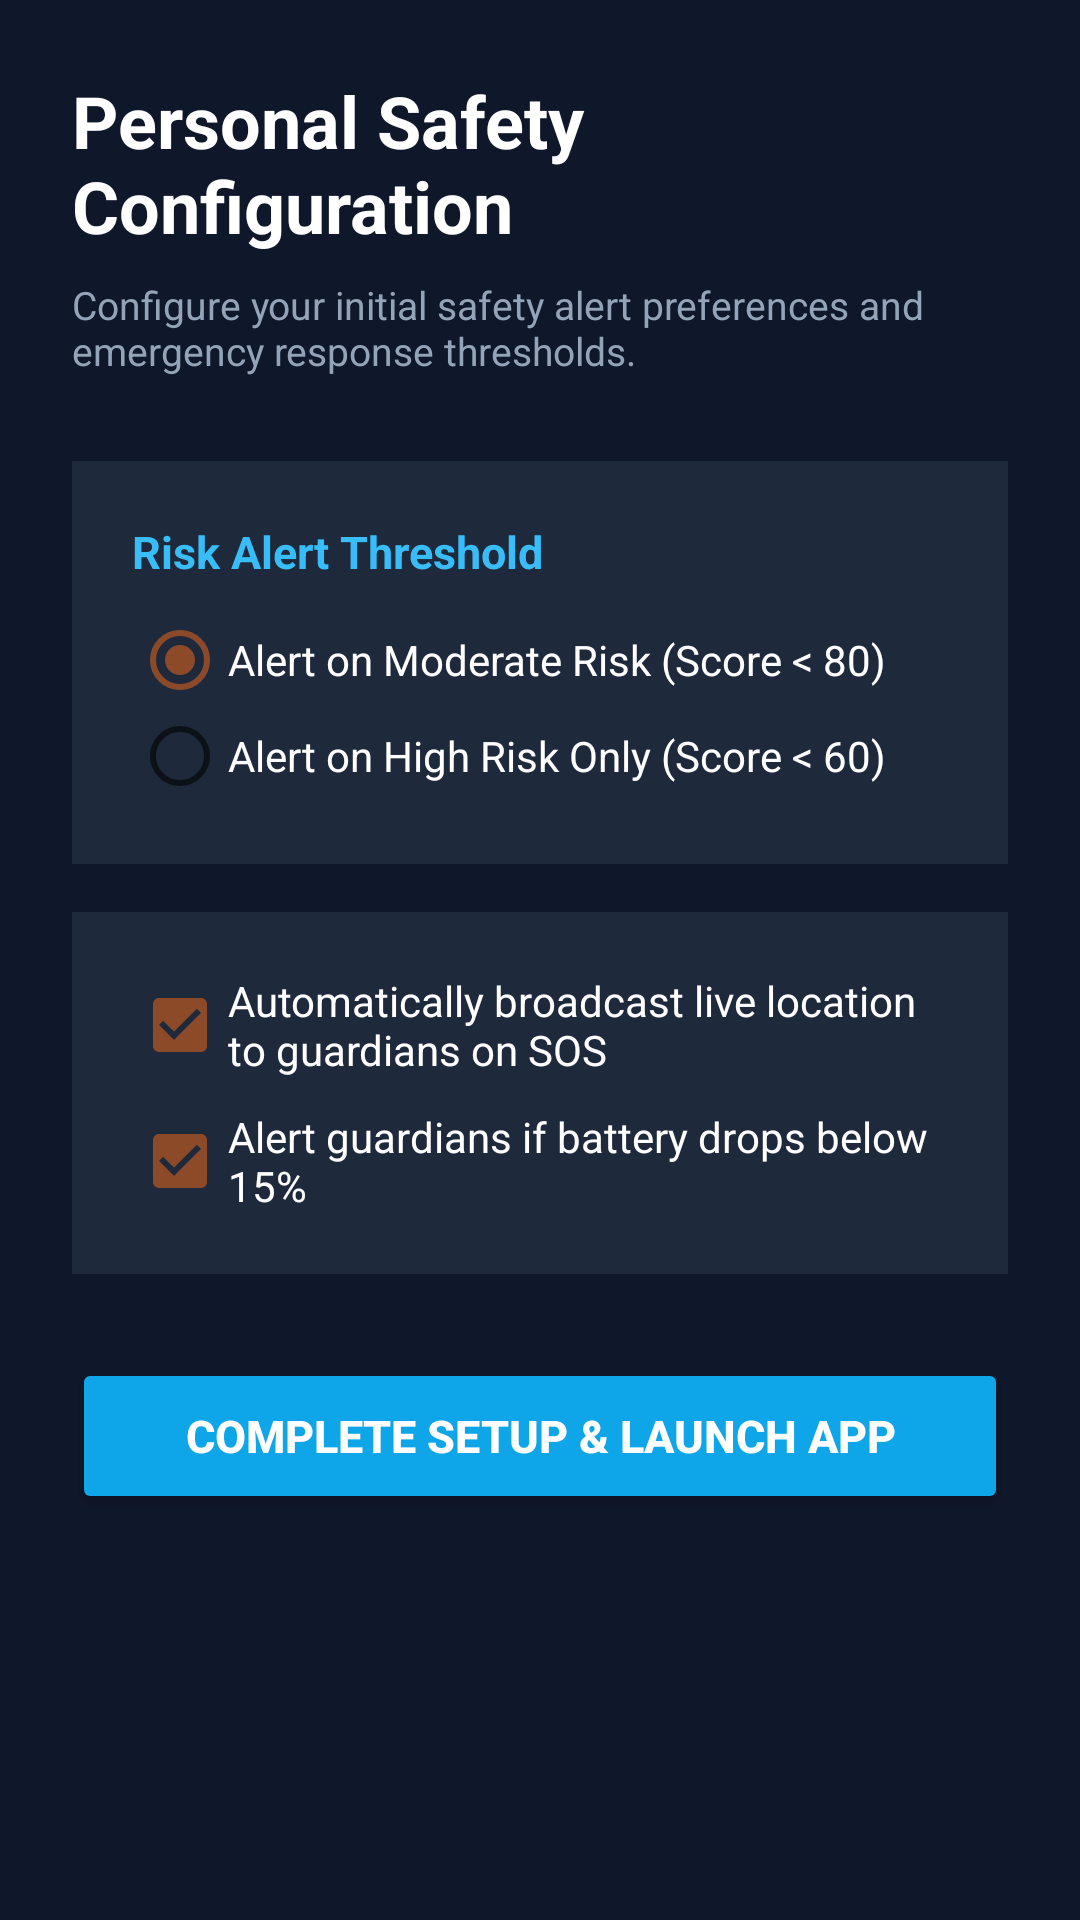

The Android layout XML behind this screen, and the referenced resources:
<!-- AndroidManifest.xml: application theme Theme.GuardianAI -->
<!-- res/layout/activity_safety_setup.xml -->
<?xml version="1.0" encoding="utf-8"?>
<LinearLayout xmlns:android="http://schemas.android.com/apk/res/android"
    android:layout_width="match_parent"
    android:layout_height="match_parent"
    android:orientation="vertical"
    android:background="#0F172A"
    android:padding="24dp">

    <TextView
        android:layout_width="wrap_content"
        android:layout_height="wrap_content"
        android:text="Personal Safety Configuration"
        android:textSize="24sp"
        android:textStyle="bold"
        android:textColor="#FFFFFF"
        android:layout_marginBottom="8dp" />

    <TextView
        android:layout_width="wrap_content"
        android:layout_height="wrap_content"
        android:text="Configure your initial safety alert preferences and emergency response thresholds."
        android:textSize="13sp"
        android:textColor="#94A3B8"
        android:layout_marginBottom="28dp" />

    <LinearLayout
        android:layout_width="match_parent"
        android:layout_height="wrap_content"
        android:orientation="vertical"
        android:background="#1E293B"
        android:padding="20dp"
        android:layout_marginBottom="16dp">

        <TextView
            android:layout_width="wrap_content"
            android:layout_height="wrap_content"
            android:text="Risk Alert Threshold"
            android:textSize="15sp"
            android:textStyle="bold"
            android:textColor="#38BDF8"
            android:layout_marginBottom="10dp" />

        <RadioGroup
            android:id="@+id/groupRiskThreshold"
            android:layout_width="match_parent"
            android:layout_height="wrap_content">
            
            <RadioButton
                android:id="@+id/radioModerate"
                android:layout_width="wrap_content"
                android:layout_height="wrap_content"
                android:text="Alert on Moderate Risk (Score &lt; 80)"
                android:checked="true"
                android:textColor="#FFFFFF" />

            <RadioButton
                android:id="@+id/radioHigh"
                android:layout_width="wrap_content"
                android:layout_height="wrap_content"
                android:text="Alert on High Risk Only (Score &lt; 60)"
                android:textColor="#FFFFFF" />
        </RadioGroup>
    </LinearLayout>

    <LinearLayout
        android:layout_width="match_parent"
        android:layout_height="wrap_content"
        android:orientation="vertical"
        android:background="#1E293B"
        android:padding="20dp"
        android:layout_marginBottom="28dp">

        <CheckBox
            android:id="@+id/checkAutoShareSOS"
            android:layout_width="wrap_content"
            android:layout_height="wrap_content"
            android:text="Automatically broadcast live location to guardians on SOS"
            android:checked="true"
            android:textColor="#FFFFFF"
            android:layout_marginBottom="10dp" />

        <CheckBox
            android:id="@+id/checkLowBatteryAlert"
            android:layout_width="wrap_content"
            android:layout_height="wrap_content"
            android:text="Alert guardians if battery drops below 15%"
            android:checked="true"
            android:textColor="#FFFFFF" />
    </LinearLayout>

    <Button
        android:id="@+id/btnFinishSetup"
        android:layout_width="match_parent"
        android:layout_height="52dp"
        android:text="Complete Setup &amp; Launch App"
        android:textSize="15sp"
        android:textStyle="bold"
        android:backgroundTint="#0EA5E9"
        android:textColor="#FFFFFF" />

</LinearLayout>
<!-- resources referenced by this layout -->
<resources>
  <style name="Theme.GuardianAI" parent="Theme.AppCompat.Light.NoActionBar">
          <item name="colorPrimary">@color/accent_terracotta</item>
          <item name="colorPrimaryDark">@color/primary_dark</item>
          <item name="colorAccent">@color/accent_terracotta</item>
          <item name="android:windowBackground">@color/bg_light</item>
      </style>
  <color name="accent_terracotta">#8C4A28</color>
  <color name="primary_dark">#020617</color>
  <color name="bg_light">#F8FAFC</color>
</resources>
